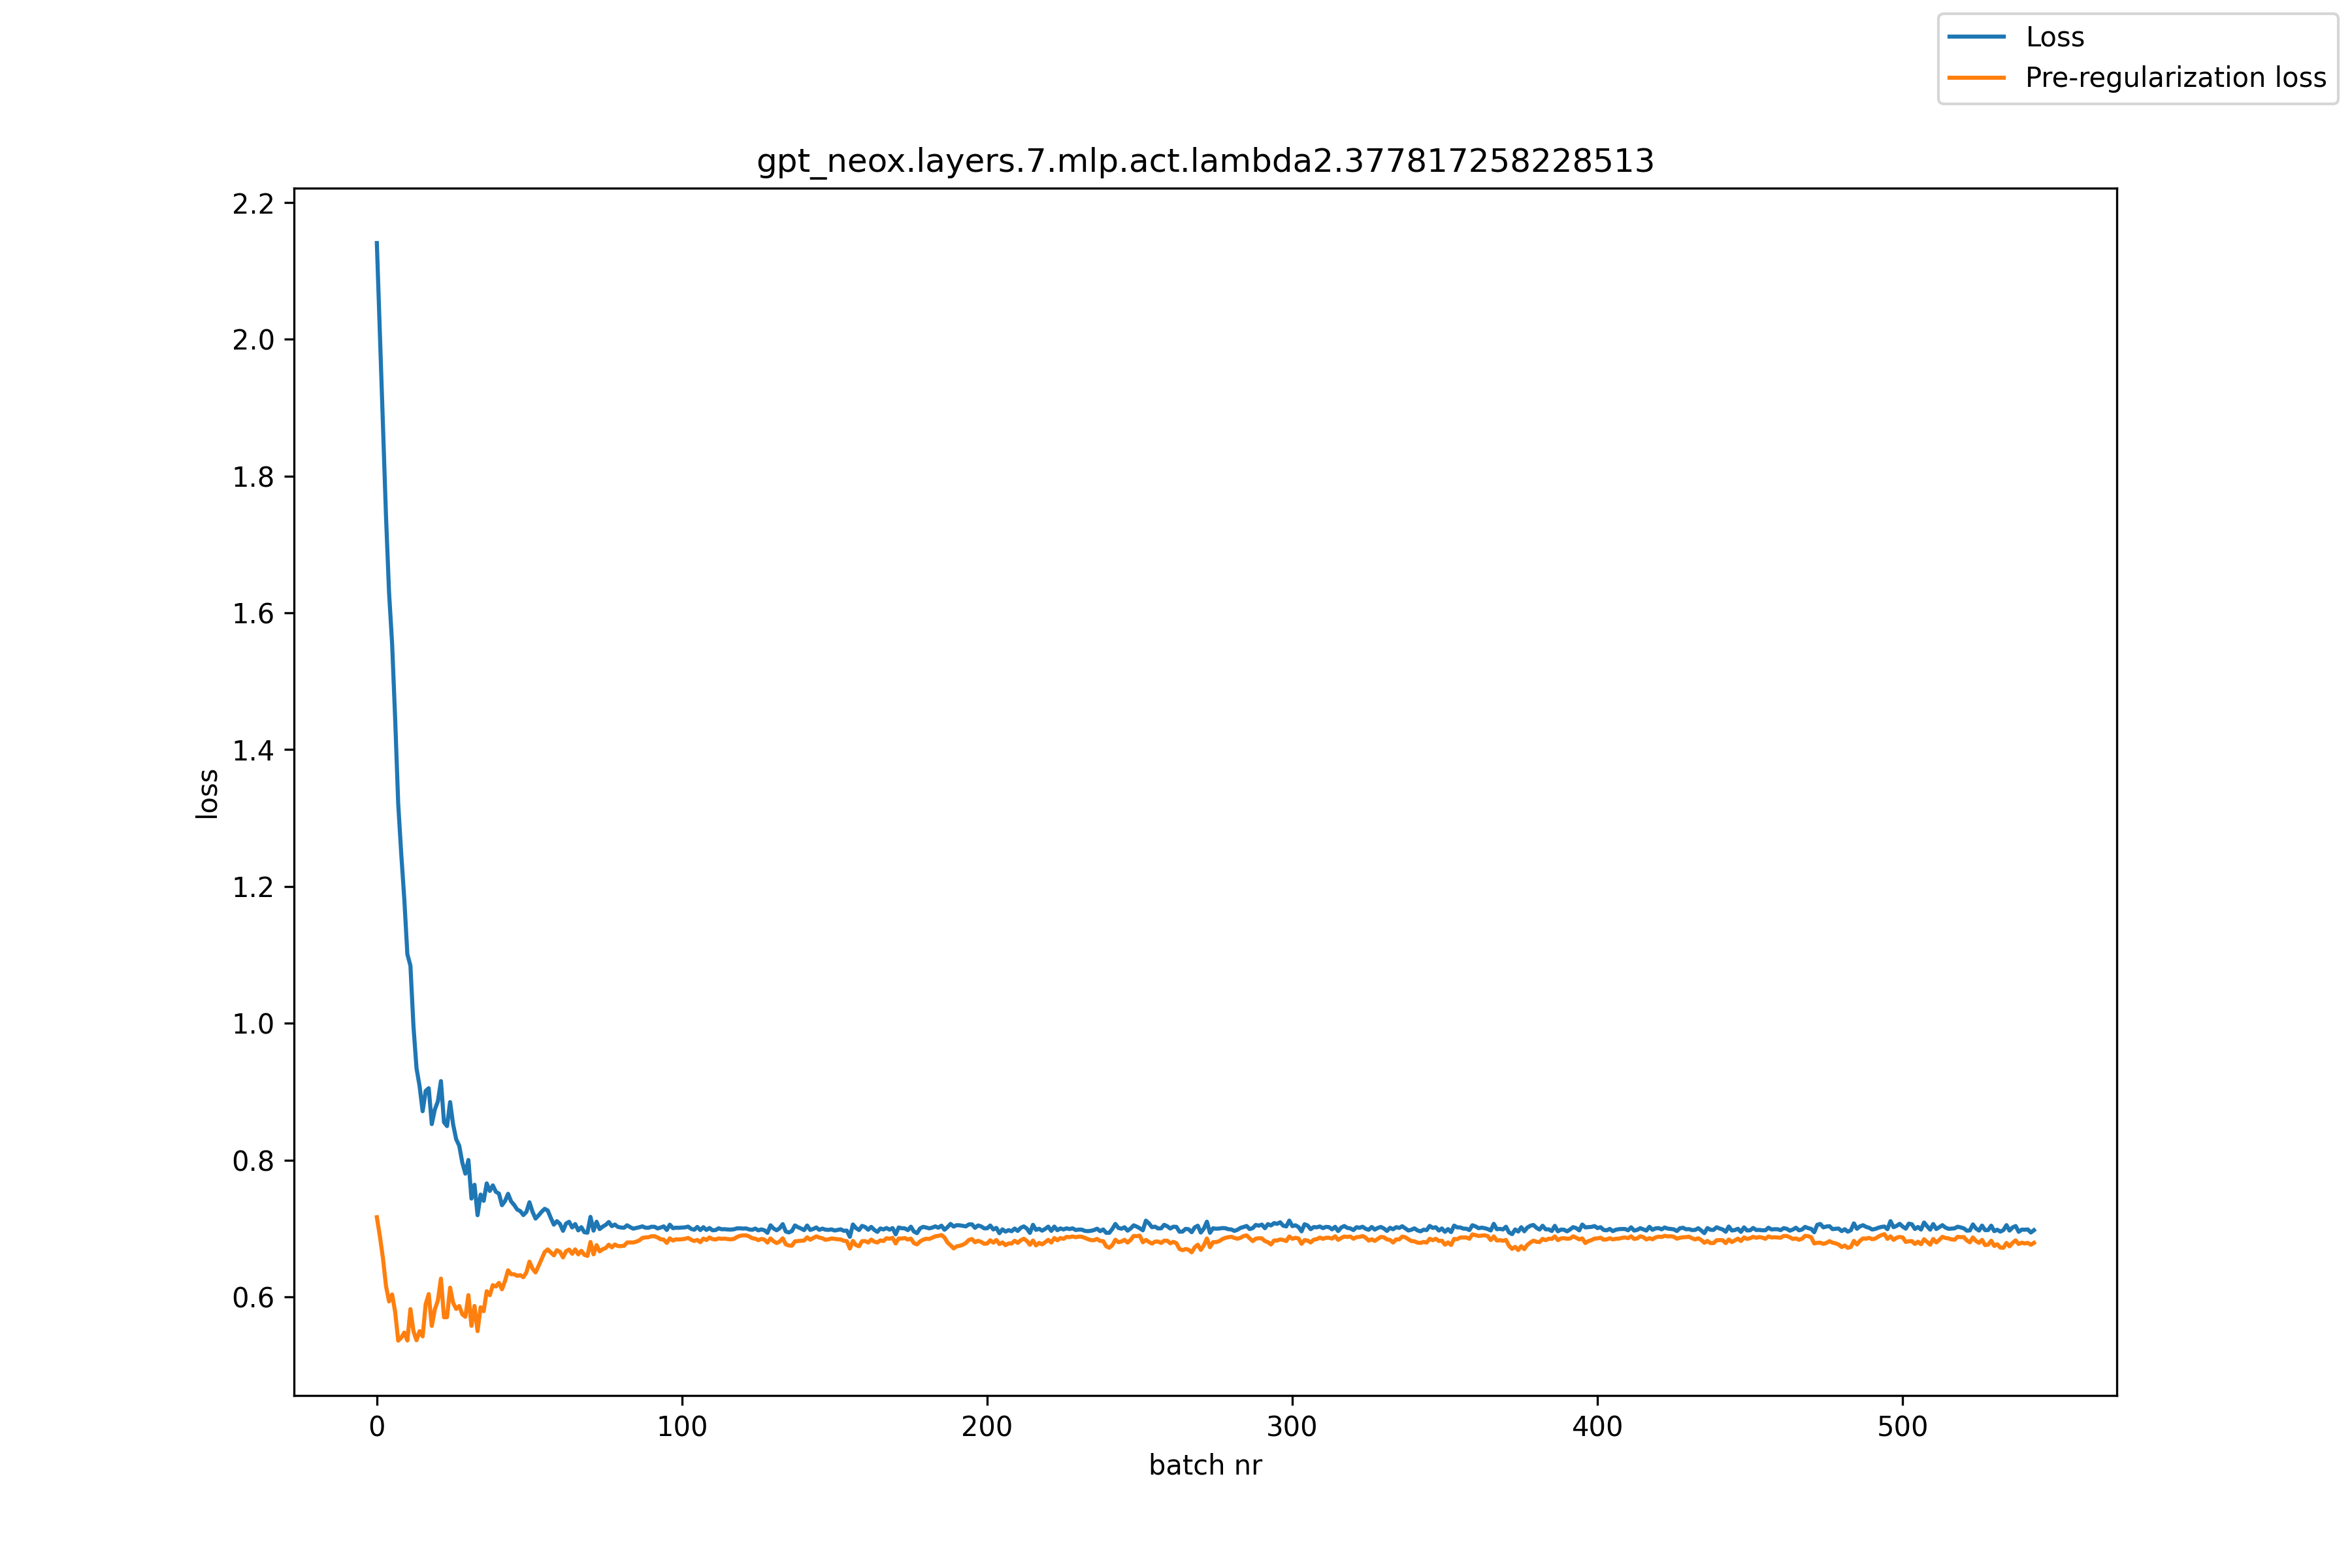

Data behind this chart, as committed beside it:
, loss, pre_reg_loss
0, 2.141, 0.7163
1, 2.007, 0.6883
2, 1.876, 0.6562
3, 1.741, 0.6157
4, 1.63, 0.5931
5, 1.555, 0.6034
6, 1.445, 0.5778
7, 1.321, 0.5358
8, 1.247, 0.5403
9, 1.181, 0.5476
10, 1.101, 0.5361
11, 1.084, 0.5819
12, 0.9955, 0.5496
13, 0.9341, 0.5364
14, 0.9082, 0.5497
15, 0.8713, 0.5421
16, 0.901, 0.5891
17, 0.905, 0.6039
18, 0.8525, 0.5573
19, 0.8739, 0.5814
20, 0.8857, 0.5947
21, 0.9154, 0.6265
22, 0.8552, 0.57
23, 0.8496, 0.5701
24, 0.8846, 0.6133
25, 0.8518, 0.591
26, 0.8303, 0.5822
27, 0.8208, 0.5865
28, 0.7962, 0.5744
29, 0.78, 0.5707
30, 0.8, 0.6024
31, 0.7436, 0.5575
32, 0.7638, 0.5866
33, 0.7193, 0.5498
34, 0.7495, 0.5846
35, 0.7403, 0.579
36, 0.7658, 0.6081
37, 0.7548, 0.6023
38, 0.7629, 0.617
39, 0.7535, 0.615
40, 0.7509, 0.6203
41, 0.7339, 0.6109
42, 0.74, 0.6231
43, 0.7505, 0.6387
44, 0.7395, 0.6329
45, 0.7342, 0.6329
46, 0.7275, 0.6305
47, 0.7253, 0.6316
48, 0.7195, 0.6287
49, 0.724, 0.6355
50, 0.7382, 0.6513
51, 0.7244, 0.6412
52, 0.7143, 0.6355
53, 0.719, 0.6452
54, 0.7244, 0.6554
55, 0.7286, 0.6654
56, 0.7261, 0.6693
57, 0.7152, 0.6647
58, 0.7054, 0.6606
59, 0.7105, 0.6681
... 484 more rows
